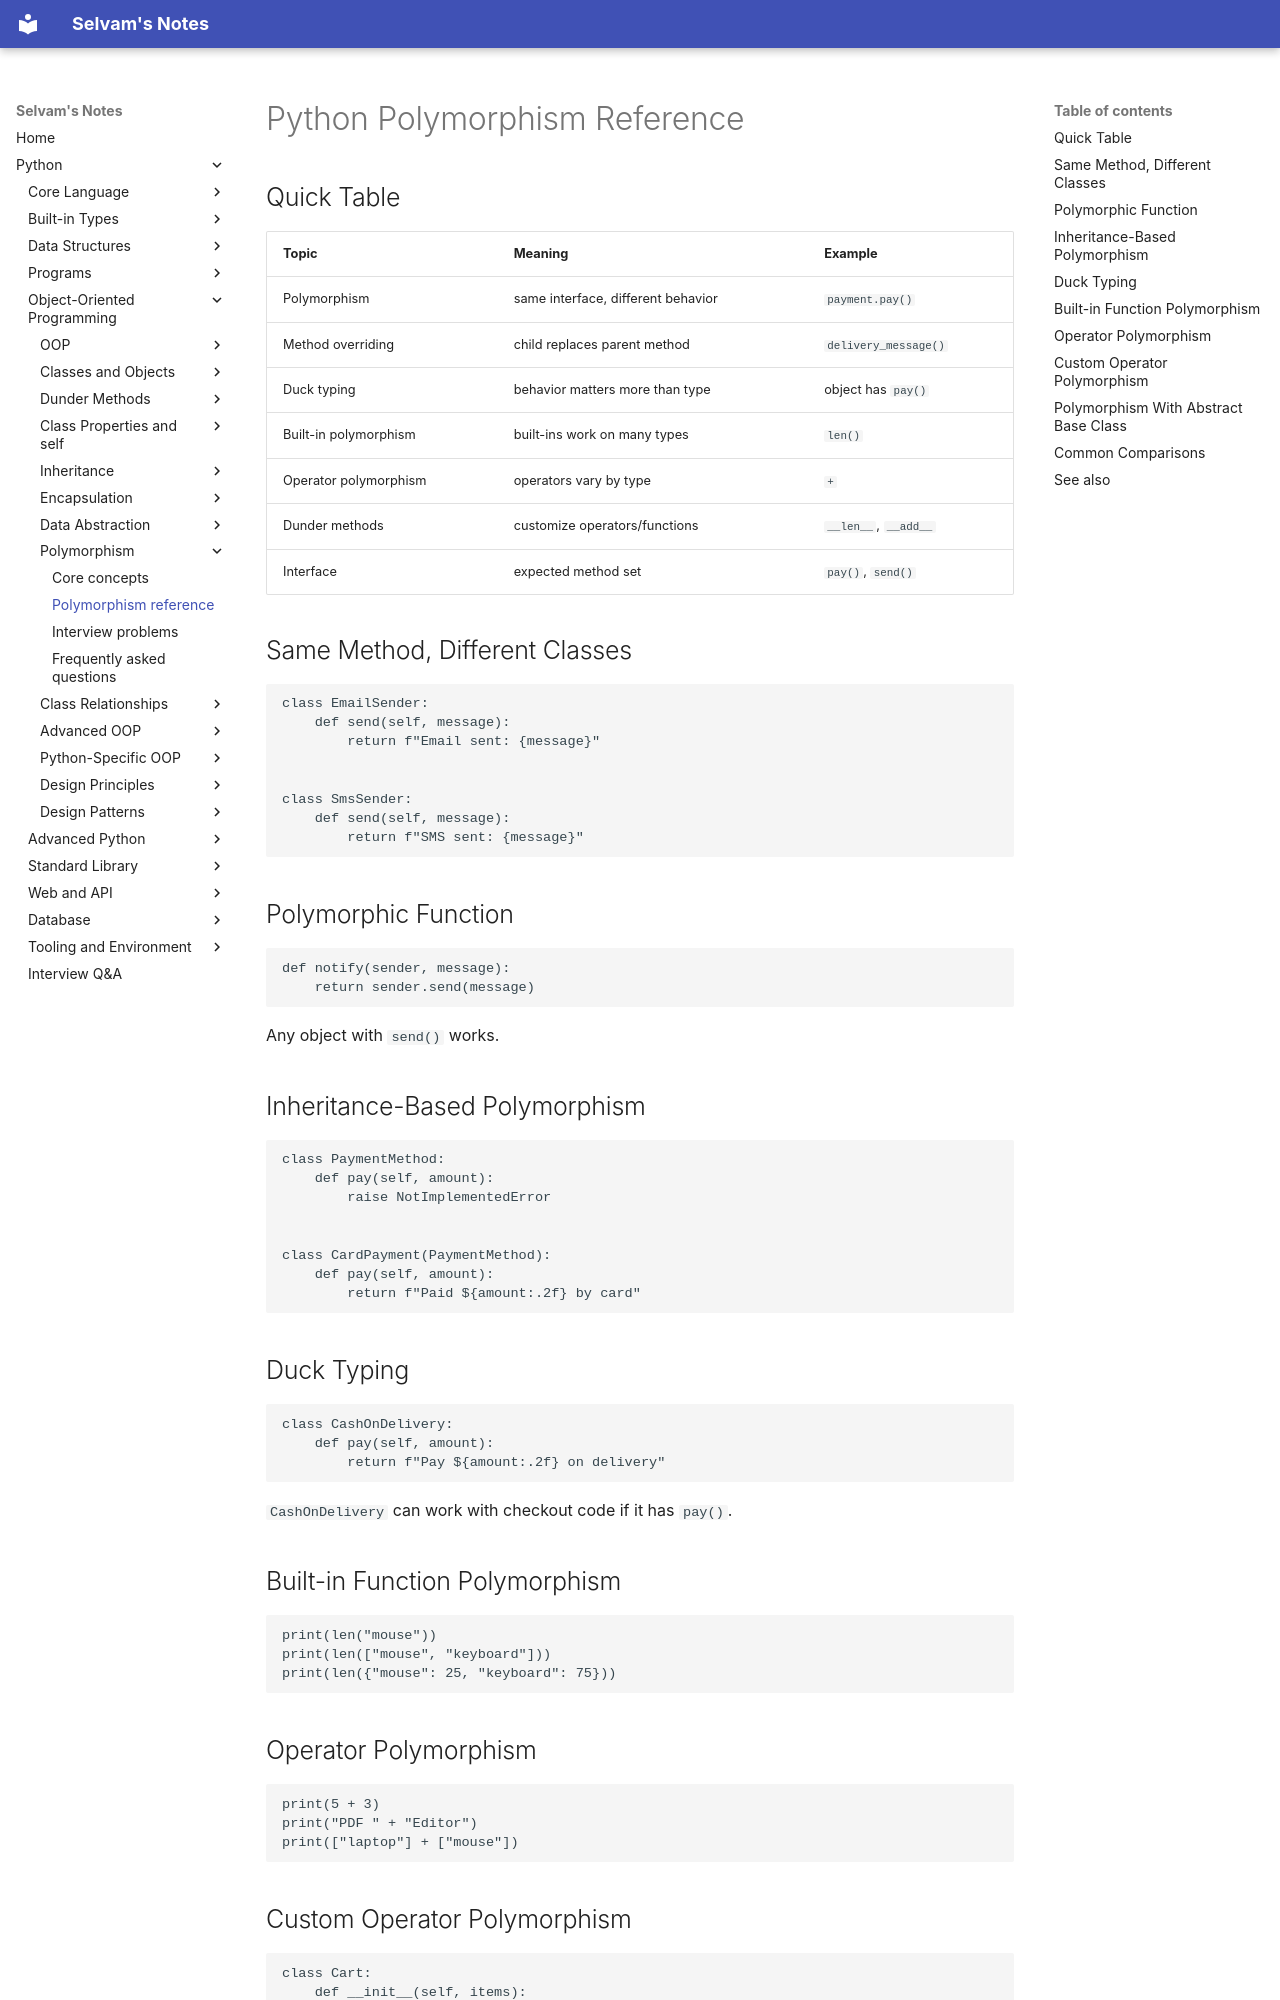

repository: jselvam/notes · page: python/polymorphism/polymorphism-reference/index.html · generator: mkdocs

# Python Polymorphism Reference

## Quick Table

| Topic | Meaning | Example |
|-------|---------|---------|
| Polymorphism | same interface, different behavior | `payment.pay()` |
| Method overriding | child replaces parent method | `delivery_message()` |
| Duck typing | behavior matters more than type | object has `pay()` |
| Built-in polymorphism | built-ins work on many types | `len()` |
| Operator polymorphism | operators vary by type | `+` |
| Dunder methods | customize operators/functions | `__len__`, `__add__` |
| Interface | expected method set | `pay()`, `send()` |

## Same Method, Different Classes

```python
class EmailSender:
    def send(self, message):
        return f"Email sent: {message}"


class SmsSender:
    def send(self, message):
        return f"SMS sent: {message}"
```

## Polymorphic Function

```python
def notify(sender, message):
    return sender.send(message)
```

Any object with `send()` works.

## Inheritance-Based Polymorphism

```python
class PaymentMethod:
    def pay(self, amount):
        raise NotImplementedError


class CardPayment(PaymentMethod):
    def pay(self, amount):
        return f"Paid ${amount:.2f} by card"
```

## Duck Typing

```python
class CashOnDelivery:
    def pay(self, amount):
        return f"Pay ${amount:.2f} on delivery"
```

`CashOnDelivery` can work with checkout code if it has `pay()`.

## Built-in Function Polymorphism

```python
print(len("mouse"))
print(len(["mouse", "keyboard"]))
print(len({"mouse": 25, "keyboard": 75}))
```

## Operator Polymorphism

```python
print(5 + 3)
print("PDF " + "Editor")
print(["laptop"] + ["mouse"])
```
